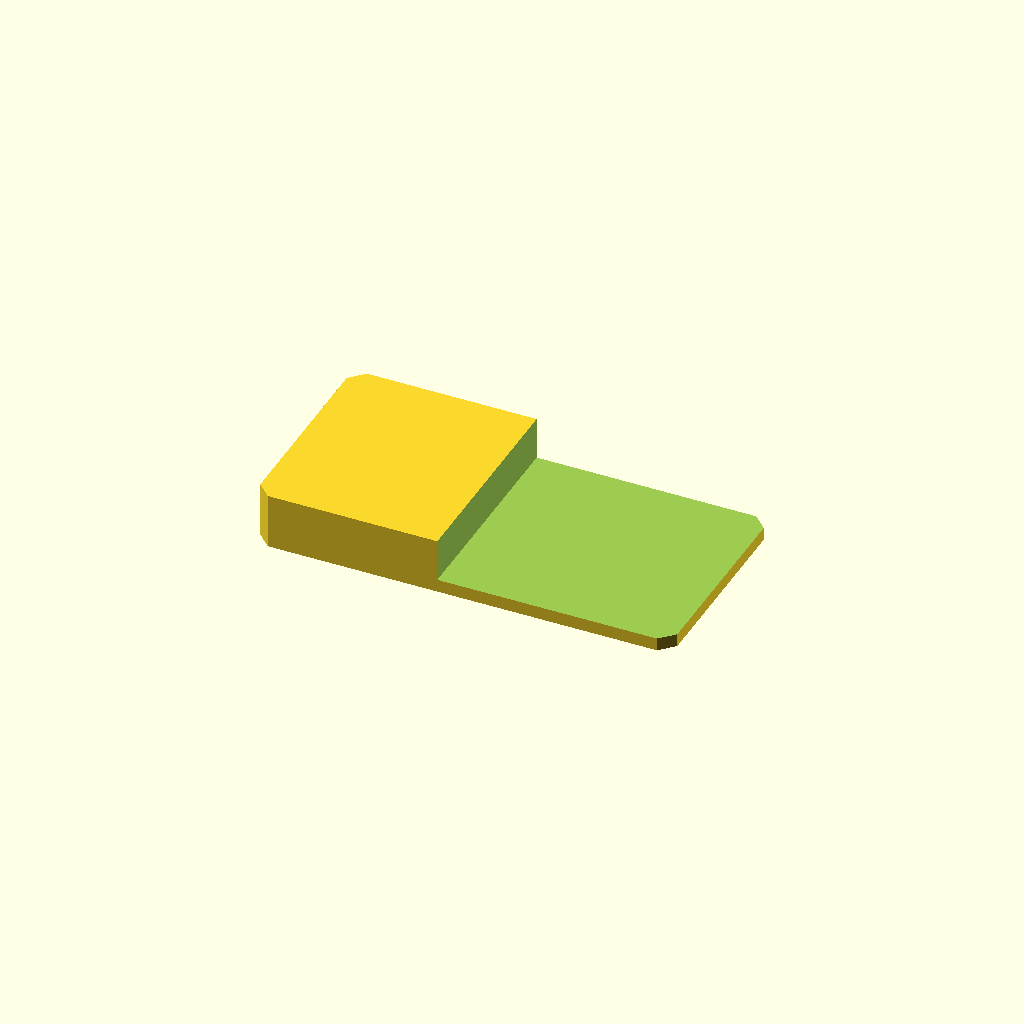
Cell 1 — every parameter at its default value.
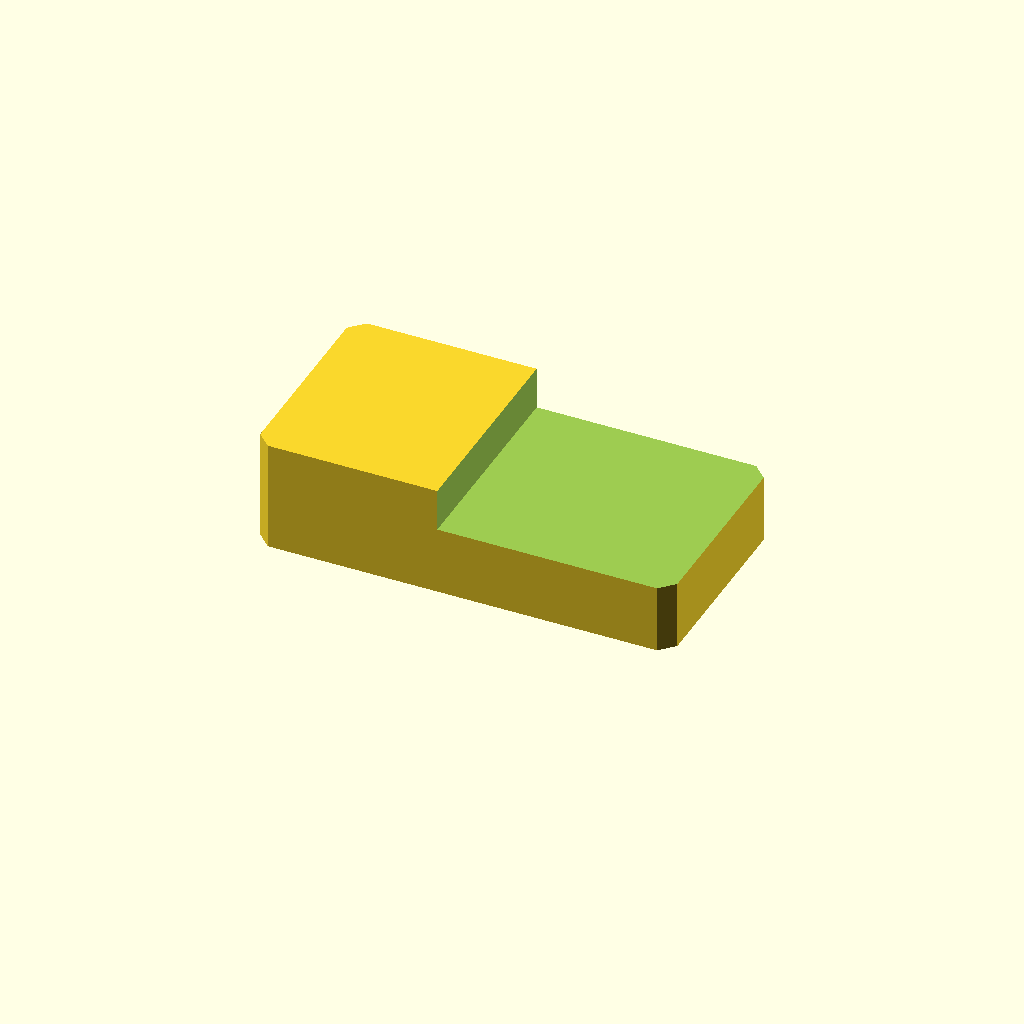
Cell 2: plate_t = 24 (everything else at default).
One fixed orthographic camera (rotation 55°, 0°, 25°; colour scheme Cornfield) for every cell.
Source of the model, optional_data/data/sketch2/steppedbars/part_0112.scad:
$fn = 32;

// ----------------------------------------------------------------------
// Stepped bar: endstep, 90 x 46 x 12/2.8 mm
// ----------------------------------------------------------------------

// --- parameters (mm) ---
bar_l = 90;               // bar length, X
bar_w = 46;               // bar width, Y
plate_t = 12;             // thickness of the thick zone, Z
thin_t = 2.8;             // thickness of the thin zone
corner_c = 3;             // corner chamfer of the bar
step_cut = 9.2;           // material removed from the thin zone
step_x = 39.6;            // step position from the left end
depth_1 = 9.2;            // depth of cut 1 from the top face
fit_tol = 0.02;           // declared fit tolerance (prompt contract)
free_tol = 0.2;           // declared free tolerance (prompt contract)

profile = [[3, 0], [87, 0], [90, 3], [90, 43], [87, 46], [3, 46], [0, 43], [0, 3]];  // primary outline, 8 points, counter clockwise
void_1 = [[39.6, -1], [91, -1], [91, 47], [39.6, 47]];  // thin zone beyond the step, 4 points

// --- the one profile operation ---
difference() {
  linear_extrude(height = plate_t) polygon(points = profile);
  translate([0, 0, plate_t - depth_1])
    linear_extrude(height = depth_1 + 1) polygon(points = void_1);
}
Parameter table extracted from the source (name, type, default, range or options):
bar_l: number, default 90
bar_w: number, default 46
plate_t: number, default 12
thin_t: number, default 2.8
corner_c: number, default 3
step_cut: number, default 9.2
step_x: number, default 39.6
depth_1: number, default 9.2
fit_tol: number, default 0.02
free_tol: number, default 0.2
